Photos from the image-classification dataset "project_design_20242025" in the GitHub repository candrawij/mitigasi_skoliosis_ta. Its 5 classes are: leaning backward, leaning forward, leaning left, leaning right, upright.

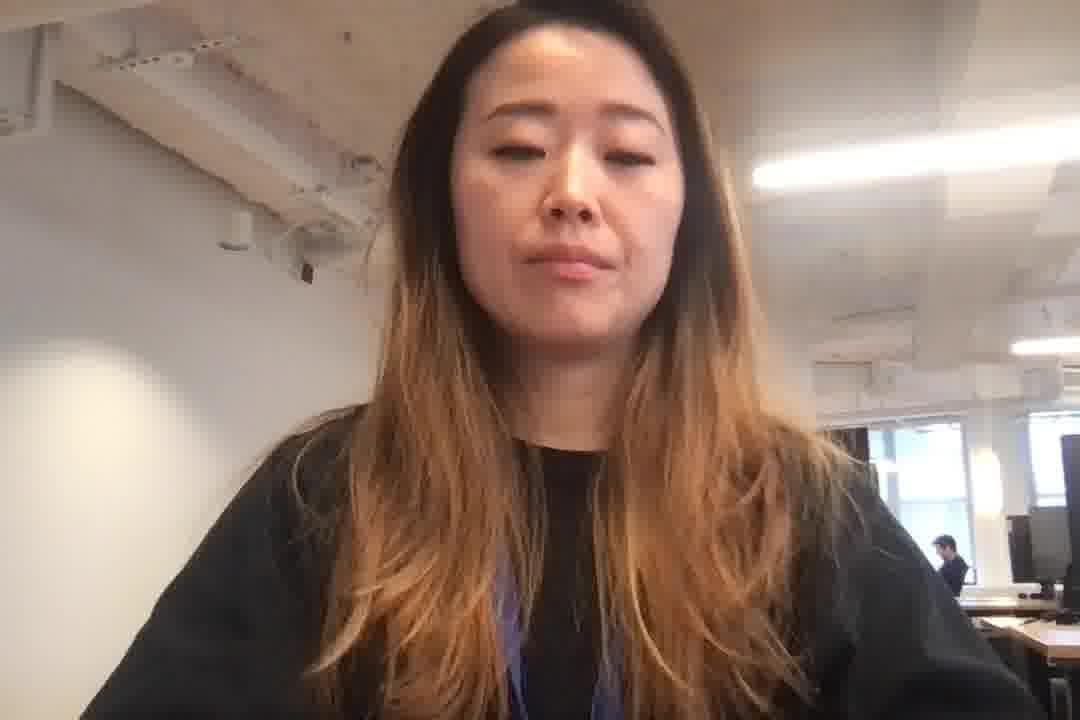
Label: upright

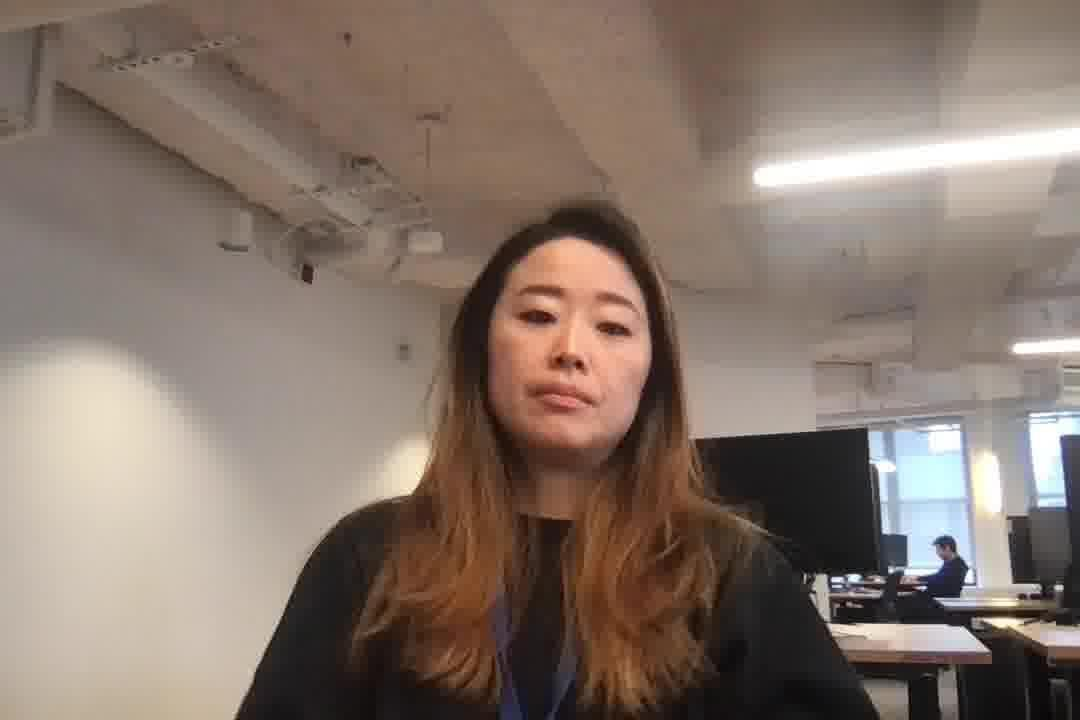
Label: leaning backward

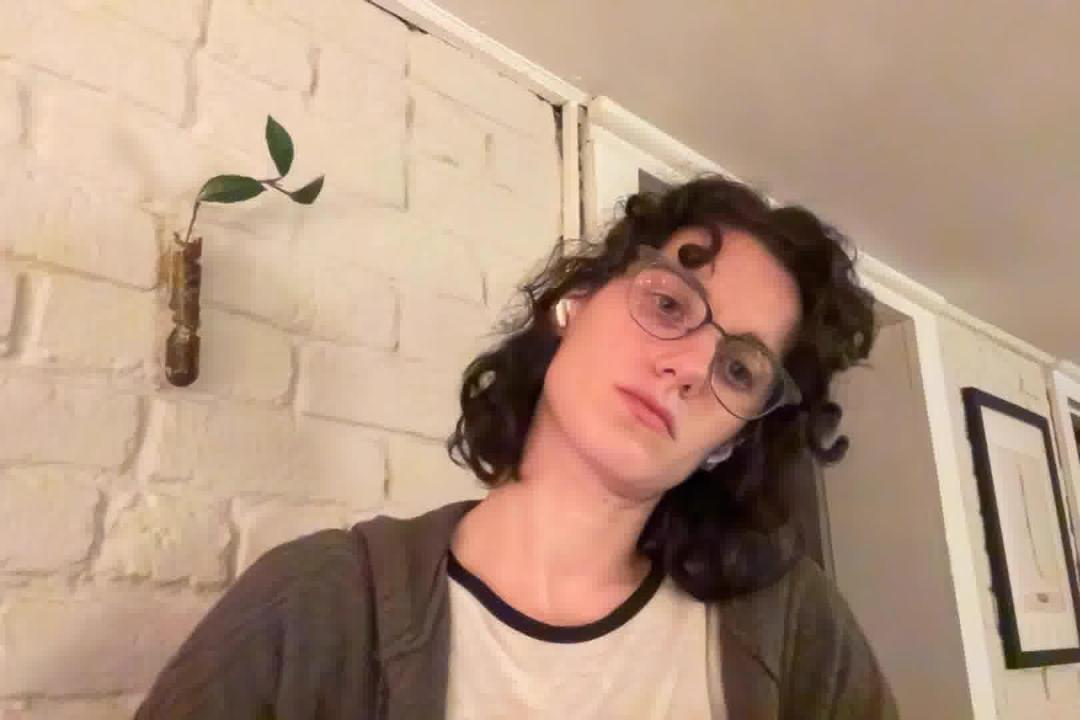
Label: leaning right

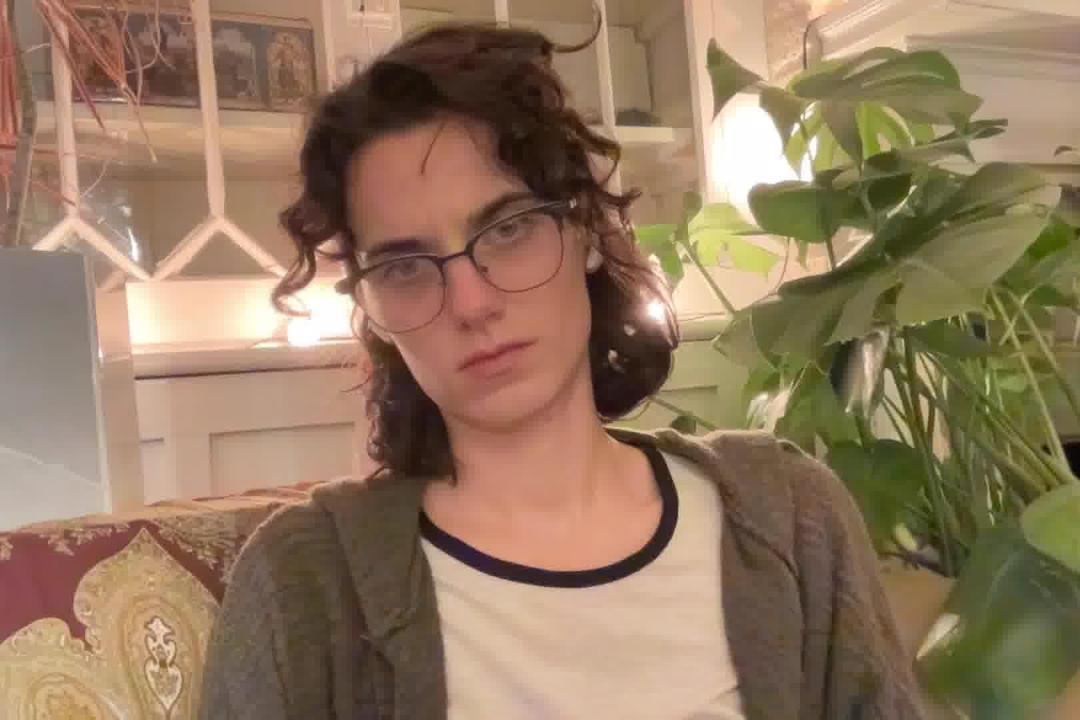
Label: leaning left

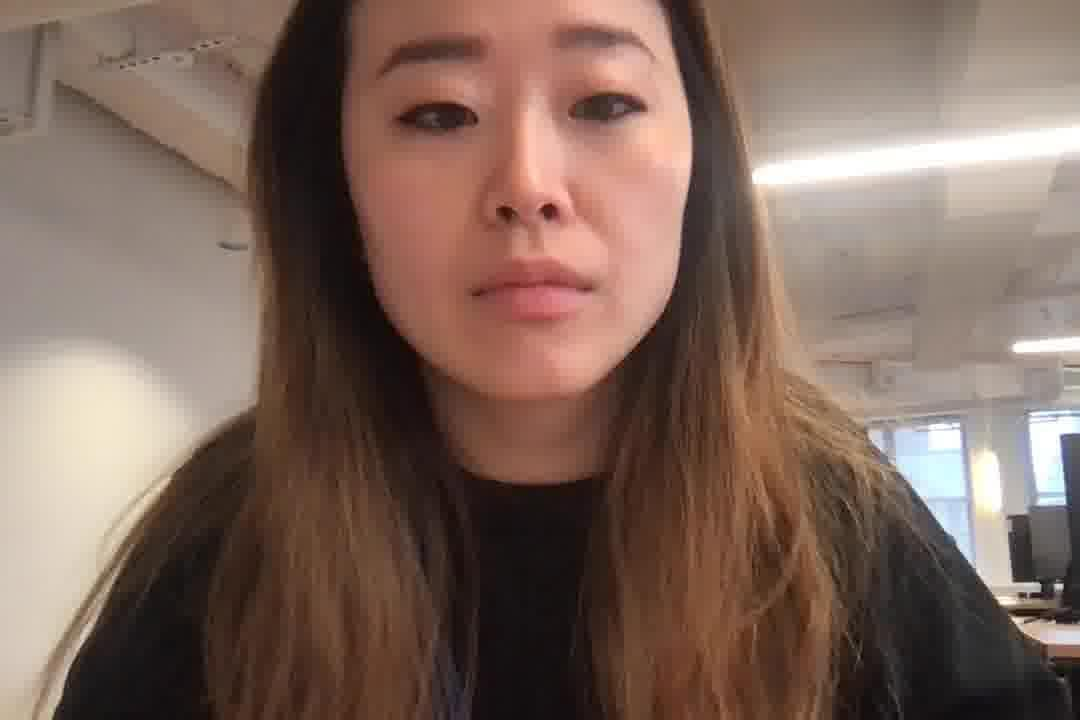
Label: leaning forward

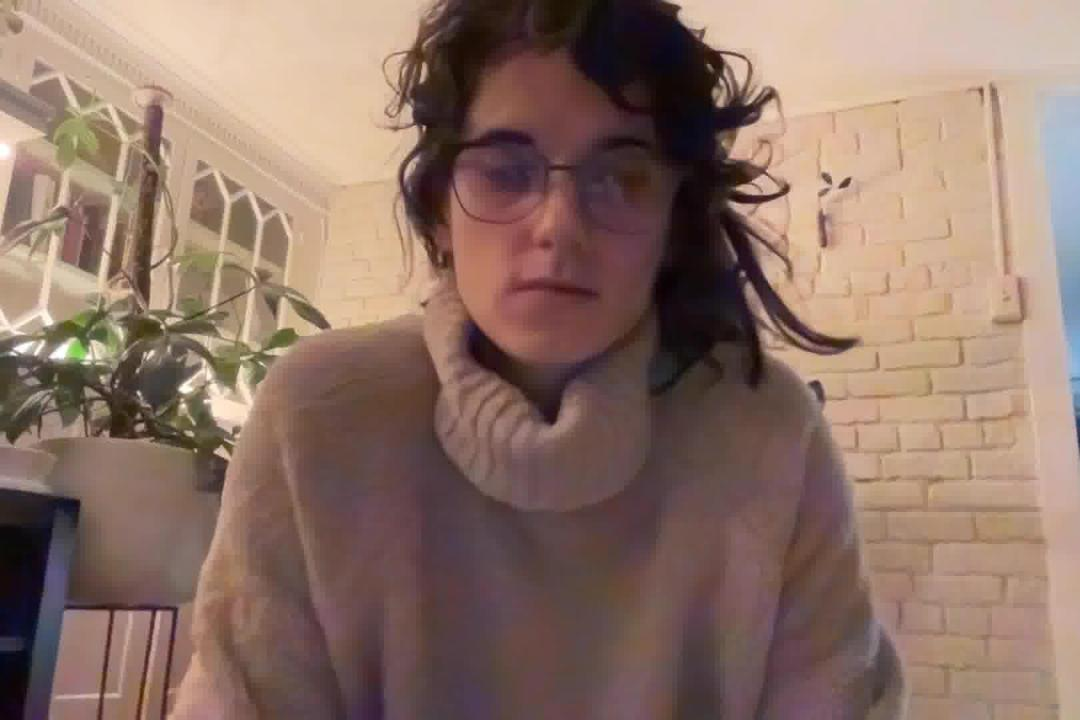
Label: leaning forward
